21-way image classification set "videogames-cnn-dataset" from GitHub (Pablo-H-H/Inteligencia_Artificial_Clasificador_Videojuegos); label vocabulary: Apex Legends, CSGO, Clash Royale, Dead by Daylight, Dota 2, Escape from Tarkov, FIFA 21, Fortnite, Free Fire, GTA V, League of Legends, Minecraft, Overwatch, PUBG Battlegrounds, Rainbow Six, Rocket League, Rust, Sea of Thieves, Valorant, Warzone, World of Warcraft.

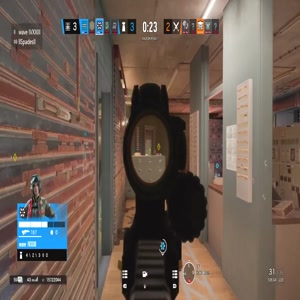
Label: Rainbow Six

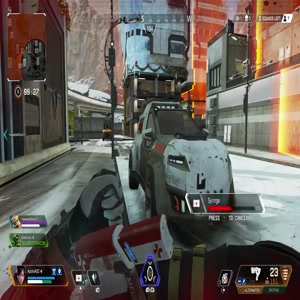
Label: Apex Legends

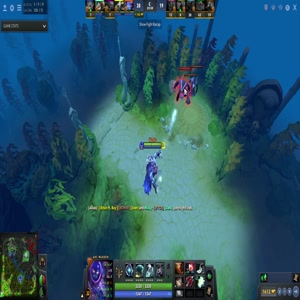
Label: Dota 2

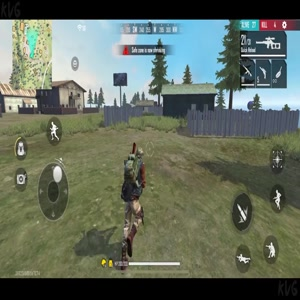
Label: Free Fire

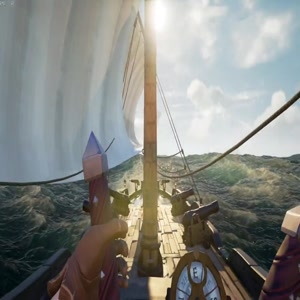
Label: Sea of Thieves

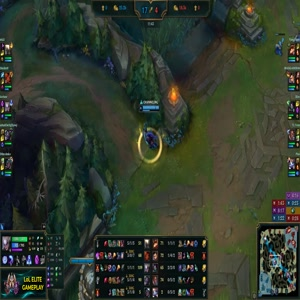
Label: League of Legends
